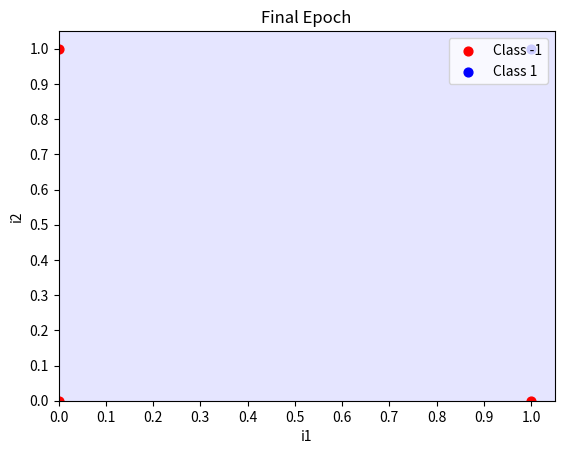

Python code for this plot:
from __future__ import print_function
import matplotlib
import sys
from matplotlib import pyplot as plt
import numpy as np


def predict(inputs, weights):
    activation = 0.0
    for i, w in zip(inputs, weights):
        activation += i*w
    return 1.0 if activation >= 0.0 else 0.0


def plot(matrix, weights=None, title="Prediction Matrix"):

    if len(matrix[0]) == 3:  # if 1D inputs, excluding bias and ys
        fig, ax = plt.subplots()
        ax.set_title(title)
        ax.set_xlabel("i1")
        ax.set_ylabel("Classifications")

        if weights != None:
            y_min = -0.1
            y_max = 1.1
            x_min = 0.0
            x_max = 1.1
            y_res = 0.001
            x_res = 0.001
            ys = np.arange(y_min, y_max, y_res)
            xs = np.arange(x_min, x_max, x_res)
            zs = []
            for cur_y in np.arange(y_min, y_max, y_res):
                for cur_x in np.arange(x_min, x_max, x_res):
                    zs.append(predict([1.0, cur_x], weights))
            xs, ys = np.meshgrid(xs, ys)
            zs = np.array(zs)
            zs = zs.reshape(xs.shape)
            cp = plt.contourf(
                xs, ys, zs, levels=[-1, -0.0001, 0, 1], colors=('b', 'r'), alpha=0.1)

        c1_data = [[], []]
        c0_data = [[], []]

        for i in range(len(matrix)):
            cur_i1 = matrix[i][1]
            cur_y = matrix[i][-1]

            if cur_y == 1:
                c1_data[0].append(cur_i1)
                c1_data[1].append(1.0)
            else:
                c0_data[0].append(cur_i1)
                c0_data[1].append(0.0)

        plt.xticks(np.arange(x_min, x_max, 0.1))
        plt.yticks(np.arange(y_min, y_max, 0.1))
        plt.xlim(0, 1.05)
        plt.ylim(-0.05, 1.05)

        c0s = plt.scatter(c0_data[0], c0_data[1],
                          s=40.0, c='r', label='Class -1')
        c1s = plt.scatter(c1_data[0], c1_data[1],
                          s=40.0, c='b', label='Class 1')

        plt.legend(fontsize=10, loc=1)
        plt.show()
        return

    if len(matrix[0]) == 4:  # if 2D inputs, excluding bias and ys
        fig, ax = plt.subplots()
        ax.set_title(title)
        ax.set_xlabel("i1")
        ax.set_ylabel("i2")

        if weights != None:
            map_min = 0.0
            map_max = 1.1
            y_res = 0.001
            x_res = 0.001
            ys = np.arange(map_min, map_max, y_res)
            xs = np.arange(map_min, map_max, x_res)
            zs = []
            for cur_y in np.arange(map_min, map_max, y_res):
                for cur_x in np.arange(map_min, map_max, x_res):
                    zs.append(predict([1.0, cur_x, cur_y], weights))
            xs, ys = np.meshgrid(xs, ys)
            zs = np.array(zs)
            zs = zs.reshape(xs.shape)
            cp = plt.contourf(
                xs, ys, zs, levels=[-1, -0.0001, 0, 1], colors=('b', 'r'), alpha=0.1)

        c1_data = [[], []]
        c0_data = [[], []]
        for i in range(len(matrix)):
            cur_i1 = matrix[i][1]
            cur_i2 = matrix[i][2]
            cur_y = matrix[i][-1]
            if cur_y == 1:
                c1_data[0].append(cur_i1)
                c1_data[1].append(cur_i2)
            else:
                c0_data[0].append(cur_i1)
                c0_data[1].append(cur_i2)

        plt.xticks(np.arange(0.0, 1.1, 0.1))
        plt.yticks(np.arange(0.0, 1.1, 0.1))
        plt.xlim(0, 1.05)
        plt.ylim(0, 1.05)

        c0s = plt.scatter(c0_data[0], c0_data[1],
                          s=40.0, c='r', label='Class -1')
        c1s = plt.scatter(c1_data[0], c1_data[1],
                          s=40.0, c='b', label='Class 1')

        plt.legend(fontsize=10, loc=1)
        plt.show()
        return

    print("Matrix dimensions not covered.")

# each matrix row: up to last row = inputs, last row = y (classification)


def accuracy(matrix, weights):
    num_correct = 0.0
    preds = []
    for i in range(len(matrix)):
        pred = predict(matrix[i][:-1], weights)  # get predicted classification
        preds.append(pred)
        if pred == matrix[i][-1]:
            num_correct += 1.0
    print("Predictions:", preds)
    return num_correct/float(len(matrix))

# each matrix row: up to last row = inputs, last row = y (classification)


def train_weights(matrix, weights, nb_epoch=10, l_rate=1.00, do_plot=False, stop_early=True, verbose=True):
    for epoch in range(nb_epoch):
        cur_acc = accuracy(matrix, weights)
        print("\nEpoch %d \nWeights: " % epoch, weights)
        print("Accuracy: ", cur_acc)

        if cur_acc == 1.0 and stop_early:
            break
        # if do_plot and len(matrix[0])==4: plot(matrix,weights) # if 2D inputs, excluding bias
        if do_plot:
            plot(matrix, weights, title="Epoch %d" % epoch)

        for i in range(len(matrix)):
            # get predicted classificaion
            prediction = predict(matrix[i][:-1], weights)
            # get error from real classification
            error = matrix[i][-1]-prediction
            if verbose:
                sys.stdout.write("Training on data at index %d...\n" % (i))
            for j in range(len(weights)): 				 # calculate new weight for each node
                if verbose:
                    sys.stdout.write(
                        "\tWeight[%d]: %0.5f --> " % (j, weights[j]))
                weights[j] = weights[j]+(l_rate*error*matrix[i][j])
                if verbose:
                    sys.stdout.write("%0.5f\n" % (weights[j]))

    # if len(matrix[0])==4: plot(matrix,weights) # if 2D inputs, excluding bias
    plot(matrix, weights, title="Final Epoch")
    return weights


def main():

    nb_epoch = 10
    l_rate = 1.0
    plot_each_epoch = False
    stop_early = True

    part_A = True

    if part_A:  # 3 inputs (including single bias input), 3 weights

        # 	Bias 	x1 		x2 		y
        matrix = [[-3.0,	0.00,	0.00,	0.0],
                  [-3.0,	0.00,	1.00,	0.0],
                  [-3.0,	1.00,	0.00,	0.0],
                  [-3.0,	1.00,	1.00,	1.0]
                  ]
        weights = [0.00,	2.00]  # initial weights specified in problem

    else:  # 2 inputs (including single bias input), 2 weights

        nb_epoch = 1000

        # 	Bias 	i1 		y
        matrix = [[-3.00,	0.0,	0.0],
                  [-3.00,	0.0,	0.0],
                  [-3.00,	1.0,	0.0],
                  [-3.00,	1.0,	1.0],
                  ]
        weights = [0.00,	2.00]  # initial weights specified in problem

    train_weights(matrix, weights=weights, nb_epoch=nb_epoch,
                  l_rate=l_rate, do_plot=plot_each_epoch, stop_early=stop_early)


if __name__ == '__main__':
    main()
